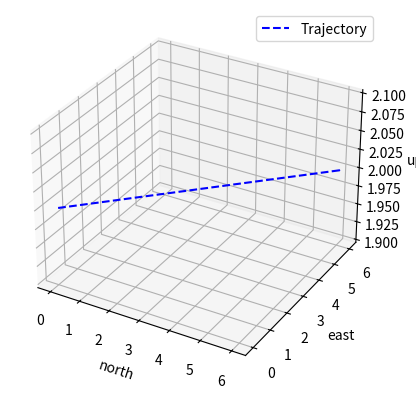

Write Python code to recreate this figure.
import numpy as np
import scipy.sparse.linalg as sla
import time

import matplotlib.pyplot as plt
from mpl_toolkits.mplot3d import axes3d, Axes3D
from matplotlib.axes import Axes




def trajectory_gen(x_0, wp, tk):
    T = tk[-1] # Total time = the time when the drone pass the final waypoint
    delt = 0.1 # delta t. time interval for discrete time system [sec]
    n = int(T/delt) # number of timesteps. if total time is 10sec with delta_t of 0.1sec, than the number of total timesteps is 10/0.1 = 100 steps

    gamma = .05 # drag coefficient.


### Step.1 : define all coefficient matrices. A,B,C,G and H ###

    A = np.zeros((6,6))
    B = np.zeros((6,3))

    A[0,0] = 1
    A[1,1] = 1
    A[2,2] = 1
    A[0,3] = (1-gamma*delt/2)*delt
    A[1,4] = (1-gamma*delt/2)*delt
    A[2,5] = (1-gamma*delt/2)*delt
    A[3,3] = 1 - gamma*delt
    A[4,4] = 1 - gamma*delt
    A[5,5] = 1 - gamma*delt

    B[0,0] = delt**2/2
    B[1,1] = delt**2/2
    B[2,2] = delt**2/2
    B[3,0] = delt
    B[4,1] = delt
    B[5,2] = delt

    C = np.array([[1,0,0,0,0,0],[0,1,0,0,0,0],[0,0,1,0,0,0]])

    tk = (tk/delt - 1).astype(int)
    K = len(wp[0])


    G = np.zeros( (3*n,6) )

    for i in range(n):
        G[3*i:3*(i+1),:] = [email redacted]_power(A,i+1)

    H = np.zeros( (3*n,3*n) )
    H_first = np.zeros( (3*n,3) )
    
    for i in range(n):
        H_first[3*i:3*(i+1),:] = [email redacted]_power(A,i)@B
    for i in range(n):
        H[3*i:,3*i:3*(i+1)] = H_first[:3*(n-i),:]

    S = np.zeros( (3*K,3*n))

    for k in range(K):
        S[3*k:3*k+3,3*tk[k]:3*tk[k]+3] = np.eye(3)


### Step.2 : solve optimization problem ###

    u_hat = sla.lsqr(S@H,wp.T.flatten() - S@G@x_0)[0]

    u_vec = u_hat

    u_opt = u_vec.reshape(n,3).T

    x = np.zeros((6,n+1))

    x[:,0] = x_0

    for t in range(n):
        x[:,t+1] = A.dot(x[:,t]) + B.dot(u_opt[:,t])

    return x




### Example ###


# initial state : stopped at (local_x,local_y,local_z)
x_0 = np.array([6.0,6.0,2.0,0.0,0.0,0.0])


# waypoint input : wp1 = (6,6,1), wp2 = (0,0,1), wp3 = (2,2,1), wp4 = (0,0,1)
# wp = np.array([[ 10+x_0[0], 20+x_0[0], 40+x_0[0], 50+x_0[0]],
#                 [ 5+x_0[1], -10+x_0[1], 10+x_0[1], 10+x_0[1]],
#                 [ 6+x_0[2], 7+x_0[2], 9+x_0[2], 10+x_0[2]]])

# wp = np.array([[ 1+x_0[0], 1+x_0[0], 2+x_0[0], 3+x_0[0]],
#                 [ 1+x_0[1], 2+x_0[1], 2+x_0[1], 3+x_0[1]],
#                 [ 1+x_0[2], 1+x_0[2], 1+x_0[2], 3+x_0[2]]])

# wp = np.array([[ 6+x_0[0], 3+x_0[0], 1.5+x_0[0], 0+x_0[0]],
#                 [ 6+x_0[1], 3+x_0[1], 1.5+x_0[1], 0+x_0[1]],
#                 [ 2+x_0[2], 2+x_0[2], 2+x_0[2], 2+x_0[2]]])

wp = np.array([[ 6,  0],
                [ 6, 0],
                [ 2, 2]])
# wp = np.array([[ 10+x_0[0], x_0[0]],
#                 [ 10+x_0[1], x_0[1]],
#                 [ 10+x_0[2],  1+x_0[2]]])


# pass the wp1 at 10sec, wp2 at 15sec, wp3 at 20sec, wp4 at 30sec
tk = np.array([1,20])    



# Calculate the trajectory
x = trajectory_gen(x_0,wp,tk)

traj =x
print(traj[3:])


### visualization ###
fig = plt.figure()
ax = fig.add_subplot(projection='3d')
# ax.set_xlim(0,50)
# ax.set_ylim(-25,25)
# ax.set_zlim(0,20)


ax.plot(traj[0],traj[1],traj[2],'b--',label="Trajectory")
# ax.scatter(wp[0,0],wp[1,0],wp[2,0],c="black")
# ax.scatter(wp[0,1],wp[1,1],wp[2,1],c="black")
# ax.scatter(wp[0,2],wp[1,2],wp[2,2],c="black")
# ax.scatter(wp[0,3],wp[1,3],wp[2,3],c="black")

ax.set_xlabel("north")
ax.set_ylabel("east")
ax.set_zlabel("up")

ax.legend()


plt.show()